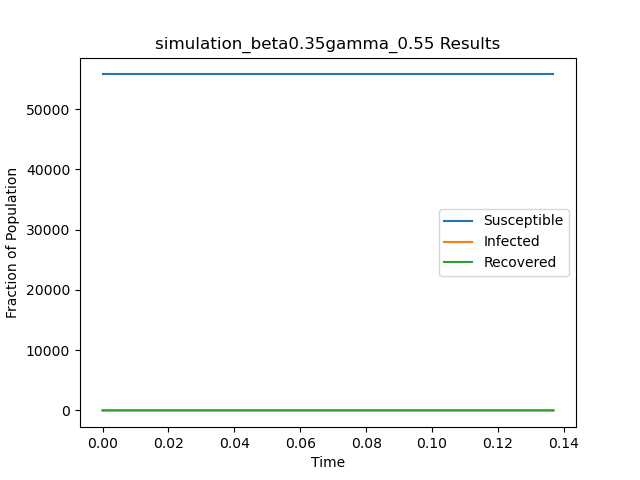

The data file committed next to this chart (first rows):
t, S, I, R
0.0, 55748, 1, 0
0.1368, 55748, 0, 1
